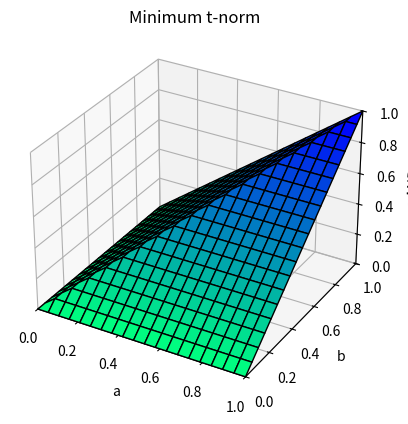

This figure's Python source:
from mpl_toolkits import mplot3d
import numpy as np
import matplotlib.pyplot as plt

if __name__ == "__main__":
    x = np.outer(np.linspace(0, 1, 20), np.ones(20))
    y = x.copy().T  # transpose
    z = np.min(np.dstack((x, y)), 2)
    #z = np.max(np.dstack((np.zeros((20, 20)), x + y - 1)), 2)

    fig = plt.figure()
    ax = plt.axes(projection='3d')
    ax.set_zlim(0.0, 1.0)
    ax.set_ylim(0.0, 1.0)
    ax.set_xlim(0.0, 1.0)

    ax.plot_surface(x, y, z, cmap='winter_r', edgecolor='black')
    ax.set_title('Minimum t-norm')
    ax.set_xlabel('a')
    ax.set_ylabel('b')
    ax.set_zlabel('a AND b')
    plt.show()